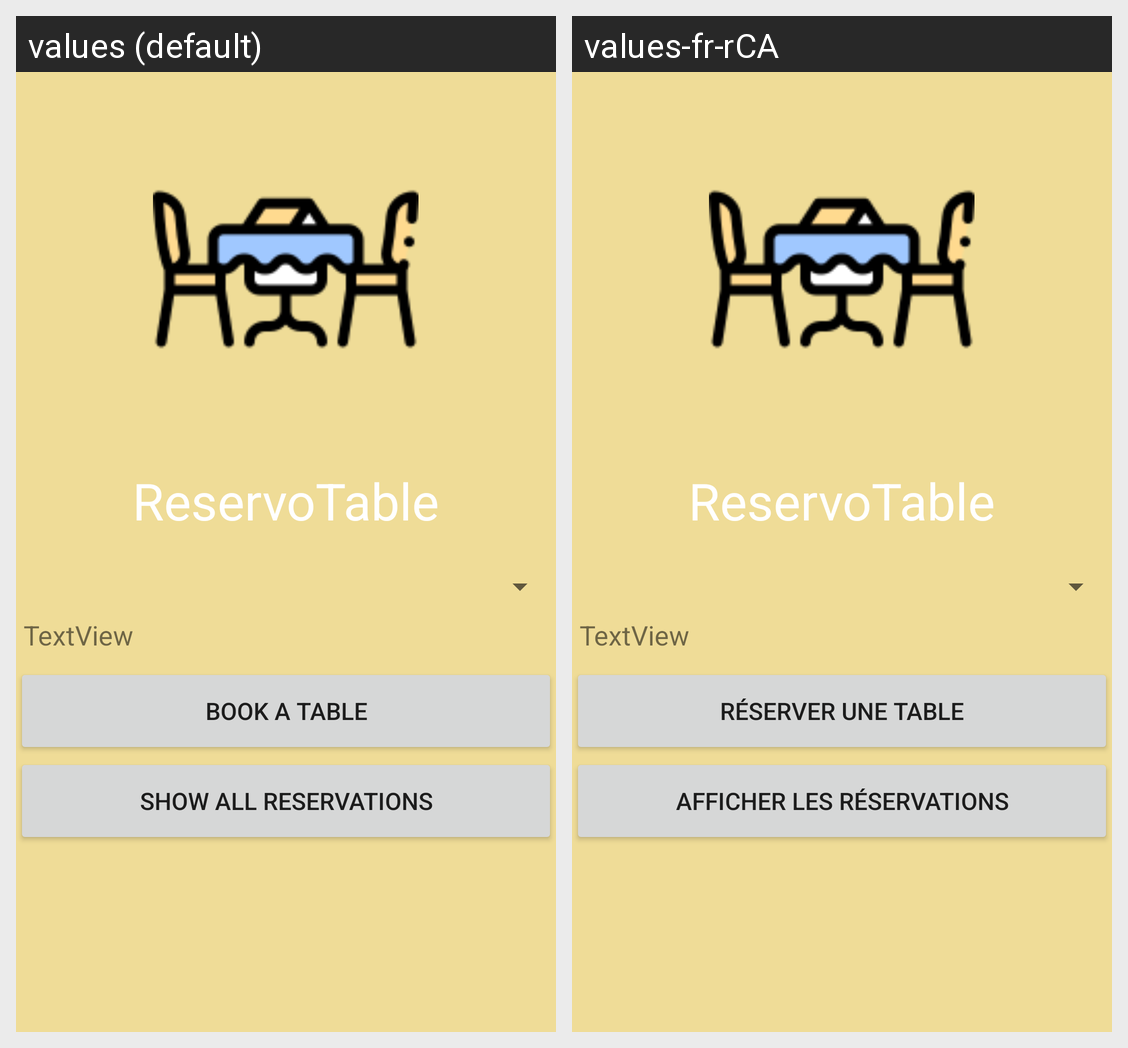

Here is an Android app screen in its default locale and in the app's own translations. Write out the translated-string differences for the strings that appear on this screen.
Android screen res/layout/activity_main.xml rendered under 2 locales, left to right: values (default), values-fr-rCA. Device: Nexus 5 (rendered at 1080×1920; each locale shown at half size, 540×960, under a caption strip naming it); theme Theme.AppCompat.Light.
Strings drawn on this screen, with the default value and each locale's value (text and hints the layout hard-codes, and strings that could not be matched under every locale, appear in the picture but are not listed):

reserver
  values: Book a table
  values-fr-rCA: Réserver une table

afficherReservations
  values: Show all reservations
  values-fr-rCA: Afficher les réservations
